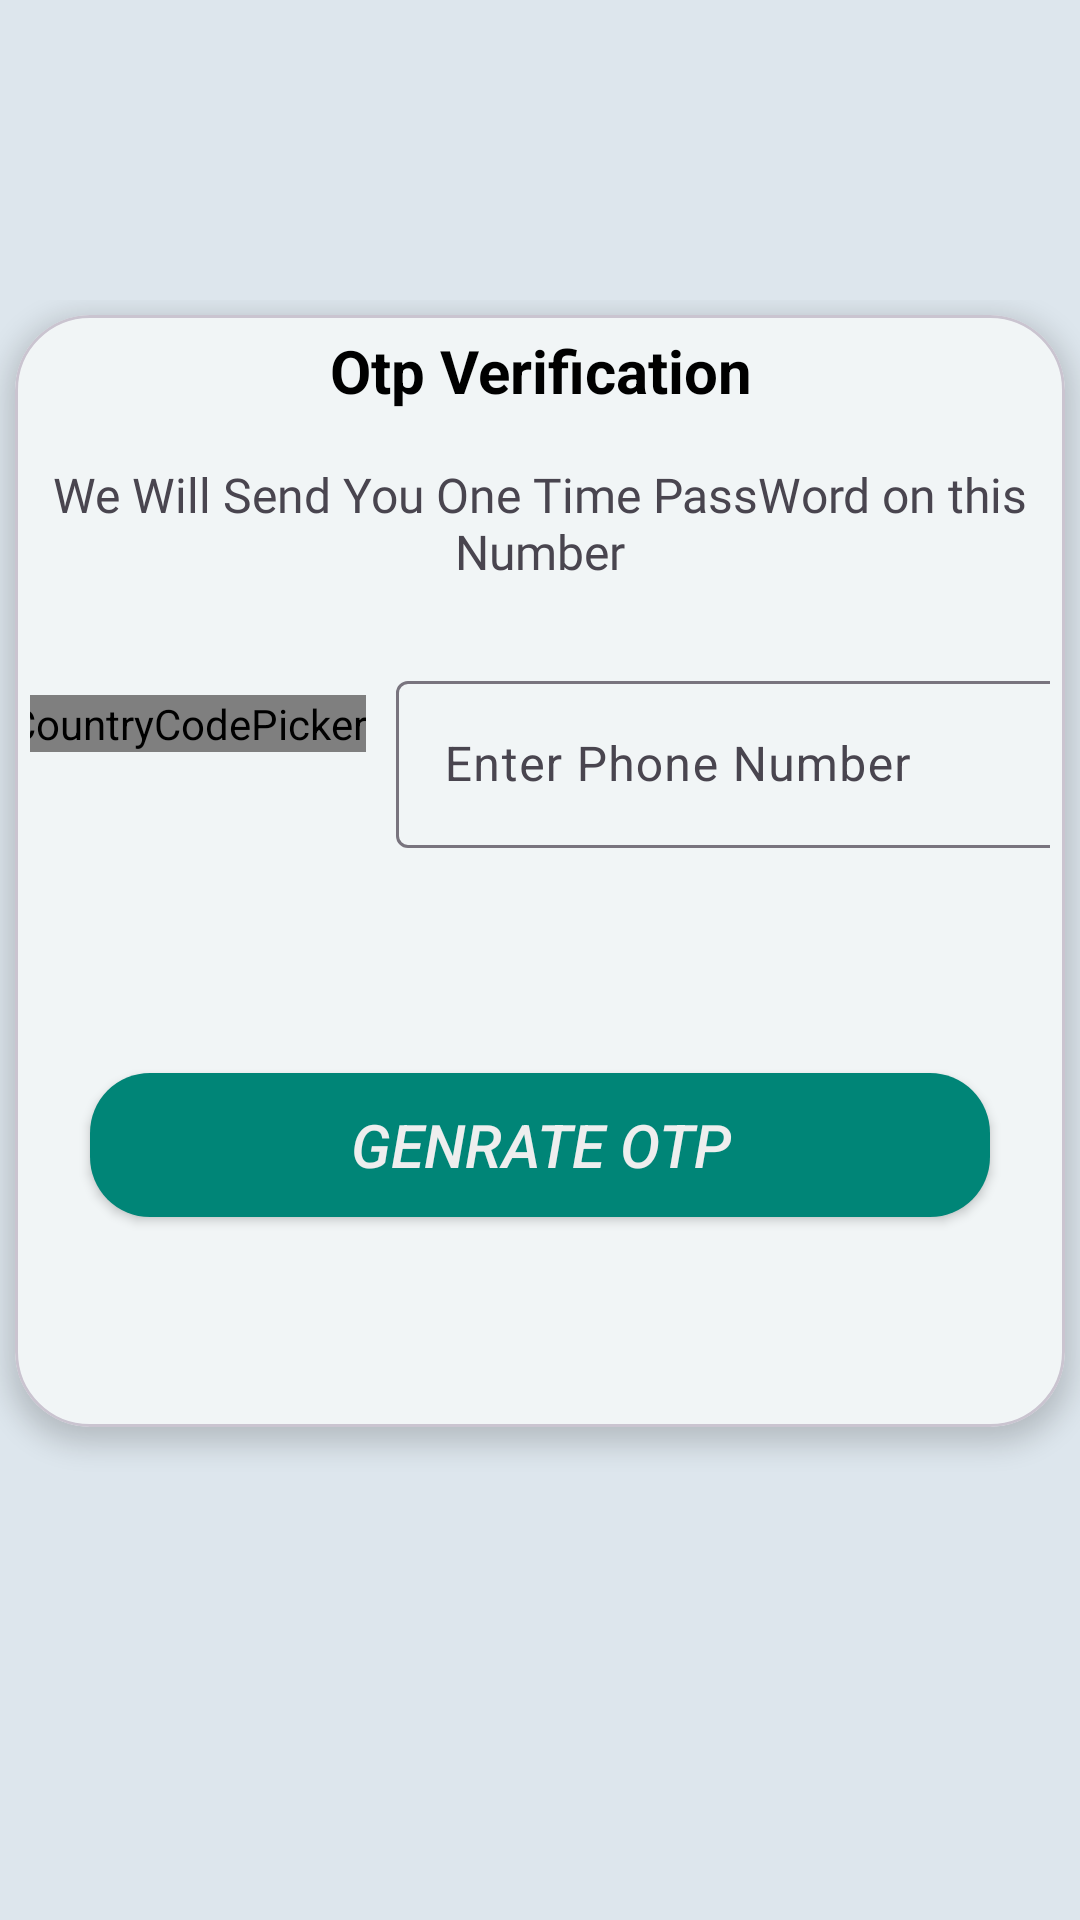

Write the Android layout XML for this screen, with the resource values it uses.
<!-- AndroidManifest.xml: application theme Theme.MyChatApp -->
<!-- res/layout/fragment_enter_number.xml -->
<?xml version="1.0" encoding="utf-8"?>
<androidx.constraintlayout.widget.ConstraintLayout
    xmlns:android="http://schemas.android.com/apk/res/android"
    android:layout_width="match_parent"
    android:layout_height="match_parent"
    app:circularflow_radiusInDP="10dp"
    xmlns:app="http://schemas.android.com/apk/res-auto"
    xmlns:tools="http://schemas.android.com/tools"
android:background="#DDE6ED"
    tools:context=".ui.fragment.EnterNumber">


    <ScrollView
        android:id="@+id/userprofile"
        android:layout_width="match_parent"
        android:layout_height="match_parent"
        app:layout_constraintBottom_toBottomOf="parent"
        app:layout_constraintEnd_toEndOf="parent"
android:paddingTop="100dp"
        app:layout_constraintStart_toStartOf="parent"
        app:layout_constraintTop_toTopOf="parent">






            <com.google.android.material.card.MaterialCardView
                android:layout_width="match_parent"
                android:layout_height="wrap_content"
                app:cardCornerRadius="25dp"
                app:cardBackgroundColor="#F1F5F6"
                android:layout_marginBottom="10dp"
                android:elevation="8dp"

                android:layout_margin="5dp"
                app:cardElevation="5dp"

                >
                <LinearLayout
                    android:layout_width="match_parent"
                    android:layout_height="match_parent"
                    android:orientation="vertical">

                    <TextView
                        android:layout_width="match_parent"
                        android:layout_height="wrap_content"
                        android:text="@string/otp_verification11"
                        android:gravity="center"
                        android:padding="5dp"

                        android:textSize="20sp"
                        android:textStyle="bold"
                        android:textColor="@color/black"/>
                    <TextView
                        android:layout_marginTop="10dp"
                        android:fontFamily="@font/biryani_semibold"
                        android:id="@+id/message"
                        android:layout_width="wrap_content"
                        android:layout_height="wrap_content"
                        android:text="@string/we_will_send_you_one_time_password_on_this_number"
                        android:gravity="center"
                        android:padding="2dp"
                        android:textSize="16sp"
                        android:textStyle="normal"
                        android:layout_gravity="center"
                        />
                    <LinearLayout
                        android:layout_width="match_parent"
                        android:layout_height="wrap_content"
                        android:orientation="horizontal"
                        android:padding="5dp"

                     android:gravity="center"
                        android:layout_marginTop="20dp"
                        >

                        <com.hbb20.CountryCodePicker
                            app:ccp_defaultNameCode="IND"
                            android:id="@+id/country_code"
                            android:layout_marginTop="10dp"
                            android:layout_width="wrap_content"
                    android:layout_gravity="top"
                            app:ccp_showFlag="true"
                            app:ccp_showNameCode="false"
                            app:ccp_showFullName="false"
                            app:ccp_showPhoneCode="false"
                            app:ccp_showSpinner="false"
                            app:ccp_showFastScroller="false"
                            app:ccp_showSearch="false"
                            android:layout_marginEnd="10dp"
                            app:ccp_showBottomNavigationIcon="true"
                            android:layout_height="wrap_content">
                        </com.hbb20.CountryCodePicker>


                        <com.google.android.material.textfield.TextInputLayout
                            android:layout_width="300dp"
                       android:layout_gravity="center"
                            android:gravity="center"
                            style="@style/ThemeOverlay.Material3.TextInputEditText.OutlinedBox.Dense"
                            android:layout_height="wrap_content"
                            android:hint="@string/enter_phone_number">

                            <EditText
                                android:id="@+id/ankit"
                                android:layout_width="match_parent"
                                android:layout_height="match_parent"
                                android:inputType="number"
                                android:backgroundTint="#47EA4F"
                                android:autofillHints="number"
                                tools:ignore="LabelFor" />
                        </com.google.android.material.textfield.TextInputLayout>

                    </LinearLayout>


                    <androidx.appcompat.widget.AppCompatButton
                        android:id="@+id/sendOtp"
                        android:layout_width="300dp"
                        android:layout_height="wrap_content"
                        android:layout_gravity="center"
                        android:layout_marginTop="70dp"
                        android:background="@drawable/name_background1"

                        android:text="@string/genrate_otp"
                        android:textColor="#EEEEEE"
                        android:textSize="20sp"
                        android:layout_marginBottom="70dp"
                        android:textStyle="italic" />



                </LinearLayout>




            </com.google.android.material.card.MaterialCardView>






    </ScrollView>

</androidx.constraintlayout.widget.ConstraintLayout>
<!-- resources referenced by this layout -->
<resources>
  <color name="black">#FF000000</color>
  <!-- drawable name_background1 (drawable) -->
  <?xml version="1.0" encoding="utf-8"?>
  <shape xmlns:android="http://schemas.android.com/apk/res/android"
      android:shape="rectangle">
  
      <solid
          android:color="@color/colorPrimary"/>
      <corners
          android:radius="20dp"/>
  
  </shape>
  <string name="enter_phone_number">Enter Phone Number</string>
  <string name="genrate_otp">Genrate Otp</string>
  <string name="otp_verification11">Otp Verification</string>
  <string name="we_will_send_you_one_time_password_on_this_number">We Will Send You One Time PassWord on this Number</string>
  <style name="Theme.MyChatApp" parent="Base.Theme.MyChatApp" />
  <color name="colorPrimary">#008577</color>
  <style name="Base.Theme.MyChatApp" parent="Theme.Material3.DayNight.NoActionBar">
          
          
          <item name="colorPrimary">#537188</item>
          <item name="colorOnPrimaryContainer">@color/opc</item>
          <item name="colorPrimaryContainer">@color/primaryContainer</item>
          <item name="colorPrimarySurface">#F3F4F9</item>
          <item name="colorSecondary">#2B1C05</item>
          <item name="android:windowActivityTransitions">true</item>
          <item name="backgroundColor">#FCFCFF</item>
  
      </style>
  <color name="opc">#001C38</color>
  <color name="primaryContainer">#D3E4FF</color>
</resources>
